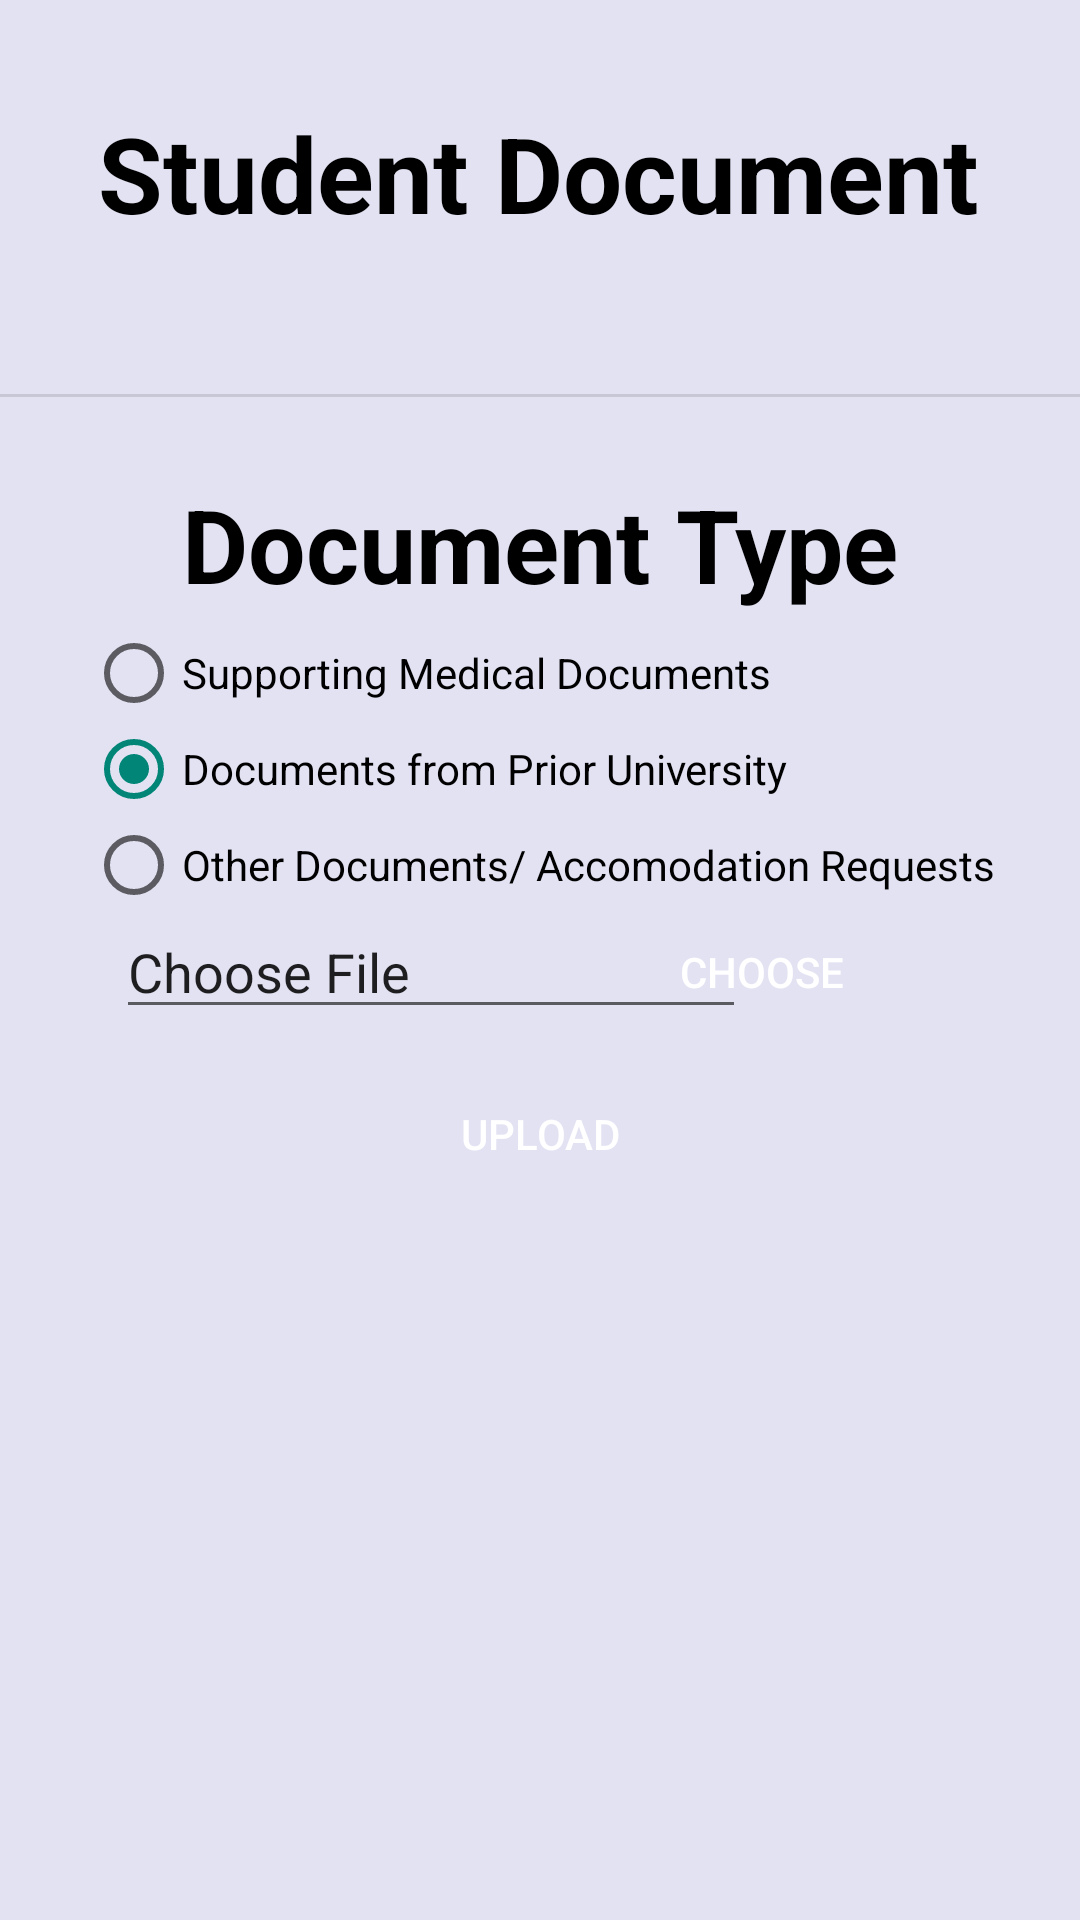

Android layout source for this screen:
<!-- AndroidManifest.xml: application theme Theme.macs_13 -->
<!-- res/layout/activity_upload_file.xml -->
<?xml version="1.0" encoding="utf-8"?>

<androidx.constraintlayout.widget.ConstraintLayout xmlns:android="http://schemas.android.com/apk/res/android"
    xmlns:app="http://schemas.android.com/apk/res-auto"
    xmlns:tools="http://schemas.android.com/tools"
    android:layout_width="match_parent"
    android:layout_height="match_parent"
    android:background="#E2E2F3"
    android:textColor="#000000"
    tools:context=".com.mobile.macs_13.view.FileOperation.UploadFile">

    <Button
        android:id="@+id/chooseButton"
        android:layout_width="wrap_content"
        android:layout_height="wrap_content"
        android:text="Choose"
        android:background="@drawable/rounded_corner"
        android:textColor="#FDFFFFFF"
        app:layout_constraintBottom_toBottomOf="parent"
        app:layout_constraintEnd_toEndOf="parent"
        app:layout_constraintHorizontal_bias="0.772"
        app:layout_constraintStart_toStartOf="parent"
        app:layout_constraintTop_toTopOf="parent"
        app:layout_constraintVertical_bias="0.507"
        tools:ignore="MissingConstraints" />

    <Button
        android:id="@+id/uploadButton"
        android:layout_width="wrap_content"
        android:layout_height="wrap_content"
        android:text="Upload"
        android:background="@drawable/rounded_corner"
        android:textColor="#FAFFFFFF"
        app:layout_constraintBottom_toBottomOf="parent"
        app:layout_constraintEnd_toEndOf="parent"
        app:layout_constraintStart_toStartOf="parent"
        app:layout_constraintTop_toTopOf="parent"
        app:layout_constraintVertical_bias="0.598"
        tools:ignore="MissingConstraints" />

    <TextView
        android:id="@+id/dwnTxt"
        android:layout_width="wrap_content"
        android:layout_height="wrap_content"
        android:layout_marginStart="58dp"
        android:textColor="#000"
        android:layout_marginTop="32dp"
        android:layout_marginEnd="59dp"
        android:layout_marginBottom="24dp"
        android:text="Student Document"
        android:textSize="35dp"
        android:textStyle="bold"
        app:layout_constraintBottom_toTopOf="@+id/divider"
        app:layout_constraintEnd_toEndOf="parent"
        app:layout_constraintStart_toStartOf="parent"
        app:layout_constraintTop_toTopOf="parent"
        tools:ignore="MissingConstraints" />

    <View
        android:id="@+id/divider"
        android:layout_width="409dp"
        android:layout_height="1dp"
        android:layout_marginStart="1dp"
        android:layout_marginTop="24dp"
        android:layout_marginEnd="1dp"
        android:layout_marginBottom="24dp"
        android:background="?android:attr/listDivider"
        app:layout_constraintBottom_toTopOf="@+id/textView"
        app:layout_constraintEnd_toEndOf="parent"
        app:layout_constraintStart_toStartOf="parent"
        app:layout_constraintTop_toBottomOf="@+id/dwnTxt"
        tools:ignore="MissingConstraints" />


    <TextView
        android:id="@+id/textView"
        android:layout_width="wrap_content"
        android:layout_height="wrap_content"
        android:text="Document Type"
        android:textColor="#000000"
        android:textSize="34sp"
        android:textStyle="bold"
        app:layout_constraintBottom_toBottomOf="parent"
        app:layout_constraintEnd_toEndOf="parent"
        app:layout_constraintStart_toStartOf="parent"
        app:layout_constraintTop_toTopOf="parent"
        app:layout_constraintVertical_bias="0.267"
        tools:ignore="MissingConstraints" />

    <RadioGroup
        android:id="@+id/radiogroup"
        android:layout_width="wrap_content"
        android:layout_height="wrap_content"
        app:layout_constraintBottom_toBottomOf="parent"
        app:layout_constraintEnd_toEndOf="parent"
        app:layout_constraintHorizontal_bias="0.503"
        app:layout_constraintStart_toStartOf="parent"
        app:layout_constraintTop_toTopOf="parent"
        app:layout_constraintVertical_bias="0.383"
        tools:ignore="MissingConstraints">

        <RadioButton
            android:id="@+id/radio_one"
            android:layout_width="wrap_content"
            android:layout_height="wrap_content"
            android:textColor="#000000"
            android:text="Supporting Medical Documents" />

        <RadioButton
            android:id="@+id/radio_two"
            android:layout_width="wrap_content"
            android:layout_height="wrap_content"
            android:textColor="@color/black"
            android:checked="true"
            android:text="Documents from Prior University" />

        <RadioButton
            android:id="@+id/radio_three"
            android:layout_width="wrap_content"
            android:textColor="#000"
            android:layout_height="wrap_content"
            android:text="Other Documents/ Accomodation Requests" />

    </RadioGroup>

    <EditText
        android:id="@+id/chooseFileText"
        android:layout_width="wrap_content"
        android:layout_height="wrap_content"
        android:ems="10"
        android:inputType="textUri"
        android:text="Choose File"
        app:layout_constraintBottom_toBottomOf="parent"
        app:layout_constraintEnd_toEndOf="parent"
        app:layout_constraintHorizontal_bias="0.257"
        app:layout_constraintStart_toStartOf="parent"
        app:layout_constraintTop_toTopOf="parent"
        app:layout_constraintVertical_bias="0.504" />


</androidx.constraintlayout.widget.ConstraintLayout>
<!-- resources referenced by this layout -->
<resources>
  <color name="black">#FF000000</color>
  <style name="Theme.macs_13" parent="Theme.AppCompat.Light.DarkActionBar">
          
          <item name="colorPrimary">@color/black</item>
          <item name="colorPrimaryVariant">@color/black</item>
          <item name="colorOnPrimary">@color/white</item>
          
          <item name="colorSecondary">@color/teal_200</item>
          <item name="colorSecondaryVariant">@color/teal_700</item>
          <item name="colorOnSecondary">@color/black</item>
          
          <item name="android:statusBarColor">?attr/colorPrimaryVariant</item>
          
      </style>
  <color name="white">#FFFFFFFF</color>
  <color name="teal_200">#FF03DAC5</color>
  <color name="teal_700">#FF018786</color>
</resources>
